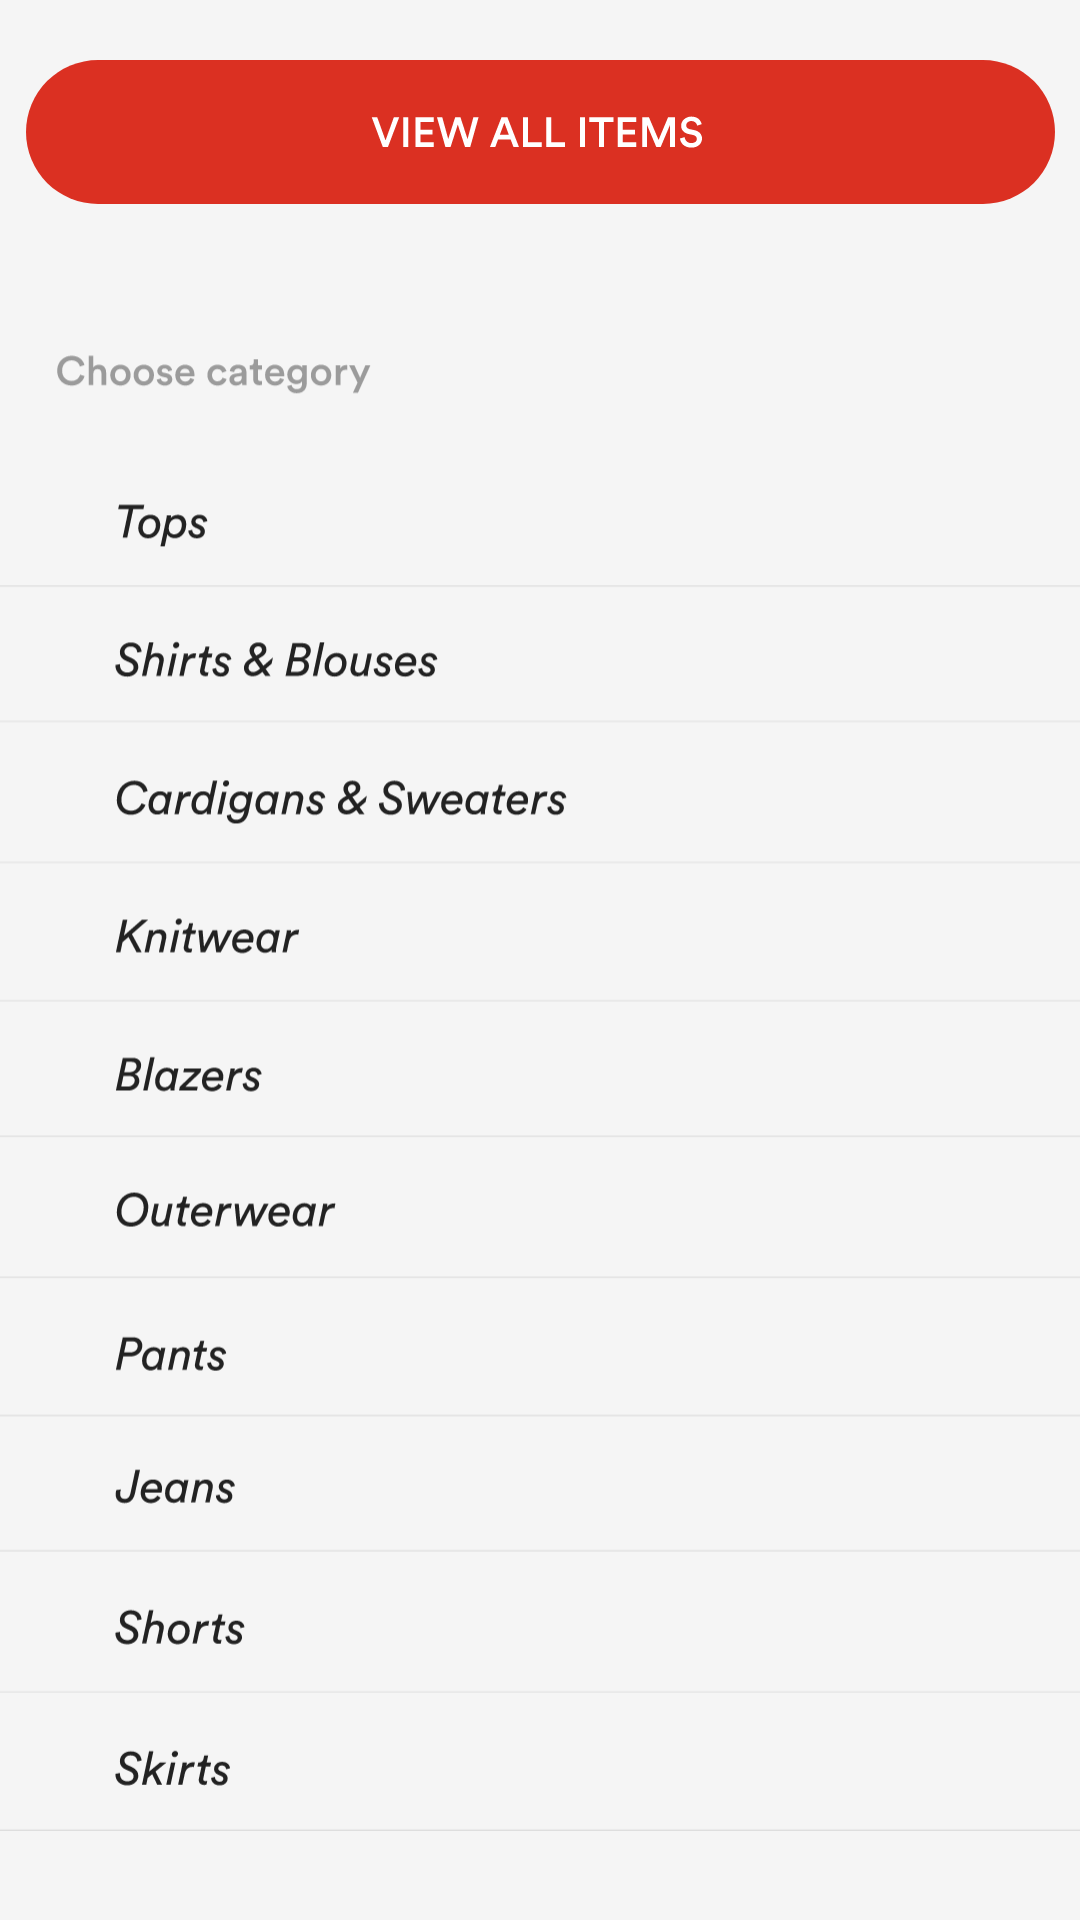

Produce the Android XML layout that renders to this screen, including the resource entries it uses.
<!-- AndroidManifest.xml: application theme Theme.Proje -->
<!-- res/layout/fragment_shop.xml -->
<?xml version="1.0" encoding="utf-8"?>
<androidx.constraintlayout.widget.ConstraintLayout xmlns:android="http://schemas.android.com/apk/res/android"
    xmlns:app="http://schemas.android.com/apk/res-auto"
    xmlns:tools="http://schemas.android.com/tools"
    android:layout_width="match_parent"
    android:layout_height="match_parent"
    android:background="@color/backgroundColor"
    tools:context=".fragment.shopFragment">


    <ImageView
        android:id="@+id/loginBackBtn7"
        android:layout_width="wrap_content"
        android:layout_height="wrap_content"
        android:layout_marginStart="16dp"
        android:src="@drawable/backicon"
        app:layout_constraintStart_toStartOf="parent"
        app:layout_constraintTop_toTopOf="parent" />

    <ImageView
        android:id="@+id/imageView11"
        android:layout_width="wrap_content"
        android:layout_height="wrap_content"
        android:layout_marginTop="16dp"
        android:src="@drawable/viewallitemsicon"
        app:layout_constraintEnd_toEndOf="parent"
        app:layout_constraintStart_toStartOf="parent"
        app:layout_constraintTop_toTopOf="parent" />

    <ImageView
        android:id="@+id/imageView12"
        android:layout_width="0dp"
        android:layout_height="0dp"
        android:layout_marginTop="8dp"
        android:src="@drawable/shopbackground"
        app:layout_constraintBottom_toBottomOf="parent"
        app:layout_constraintEnd_toEndOf="parent"
        app:layout_constraintStart_toStartOf="parent"
        app:layout_constraintTop_toBottomOf="@+id/imageView11" />
</androidx.constraintlayout.widget.ConstraintLayout>
<!-- resources referenced by this layout -->
<resources>
  <color name="backgroundColor">#F5F5F5</color>
  <!-- drawable shopbackground: vector/xml drawable (drawable, 40647 chars, omitted) -->
  <!-- drawable viewallitemsicon (drawable) -->
  <vector xmlns:android="http://schemas.android.com/apk/res/android"
      android:width="359dp"
      android:height="64dp"
      android:viewportWidth="359"
      android:viewportHeight="64">
    <path
        android:pathData="M32,4L327,4A24,24 0,0 1,351 28L351,28A24,24 0,0 1,327 52L32,52A24,24 0,0 1,8 28L8,28A24,24 0,0 1,32 4z"
        android:fillColor="#DB3022"/>
    <path
        android:pathData="M127.84,30.8L125.07,23.07H123.25L126.94,33H128.65L132.4,23.07H130.63L127.84,30.8ZM135.44,33V23.07H133.73V33H135.44ZM143.95,33V31.43H139.5V28.8H143.53V27.27H139.5V24.64H143.95V23.07H137.82V33H143.95ZM155.18,30.38L152.81,23.07H151.06L148.74,30.33L146.75,23.07H144.99L147.8,33H149.52L151.93,25.5L154.34,33H156.08L158.86,23.07H157.13L155.18,30.38ZM170.49,33H172.32L168.46,23.07H166.51L162.65,33H164.43L165.35,30.51H169.55L170.49,33ZM167.45,24.89L168.96,28.95H165.94L167.45,24.89ZM179.88,33V31.4H175.33V23.07H173.65V33H179.88ZM187.65,33V31.4H183.1V23.07H181.42V33H187.65ZM194.37,33V23.07H192.66V33H194.37ZM203.87,24.66V23.07H195.74V24.66H198.96V33H200.64V24.66H203.87ZM211.38,33V31.43H206.93V28.8H210.96V27.27H206.93V24.64H211.38V23.07H205.25V33H211.38ZM224.32,33V23.07H222.04L218.86,30.65L215.64,23.07H213.4V33H215.04V25.72L218.1,33H219.56L222.65,25.69V33H224.32ZM233.23,25.4C233,24.29 232.09,22.86 229.75,22.86C227.9,22.86 226.38,24.24 226.38,25.9C226.38,27.39 227.39,28.38 228.9,28.69L230.3,28.98C231.15,29.16 231.63,29.68 231.63,30.33C231.63,31.1 231.01,31.7 229.82,31.7C228.4,31.7 227.65,30.75 227.55,29.71L225.99,30.16C226.14,31.59 227.3,33.21 229.82,33.21C232.09,33.21 233.34,31.74 233.34,30.2C233.34,28.8 232.4,27.69 230.65,27.34L229.22,27.05C228.45,26.88 228.06,26.41 228.06,25.78C228.06,25.02 228.76,24.35 229.77,24.35C231.1,24.35 231.62,25.26 231.71,25.87L233.23,25.4Z"
        android:fillColor="#ffffff"/>
  </vector>
  <style name="Theme.Proje" parent="Theme.MaterialComponents.DayNight.DarkActionBar">
          
          <item name="colorPrimary">@color/bottomitemcolor</item>
          <item name="colorPrimaryVariant">@color/backgroundColor</item>
          <item name="colorOnPrimary">@color/white</item>
          
          <item name="colorSecondary">@color/teal_200</item>
          <item name="colorSecondaryVariant">@color/teal_700</item>
          <item name="colorOnSecondary">@color/black</item>
          
          <item name="android:statusBarColor" tools:targetApi="l">?attr/colorPrimaryVariant</item>
          
          <item name="windowNoTitle">true</item>
          <item name="windowActionBar">false</item>
          <item name="android:windowLightStatusBar" tools:targetApi="m">true</item>
          <item name="android:textColor">@color/black</item>
      </style>
  <color name="bottomitemcolor">#DB3022</color>
  <color name="white">#FFFFFFFF</color>
  <color name="teal_200">#FF03DAC5</color>
  <color name="teal_700">#FF018786</color>
  <color name="black">#FF000000</color>
</resources>
